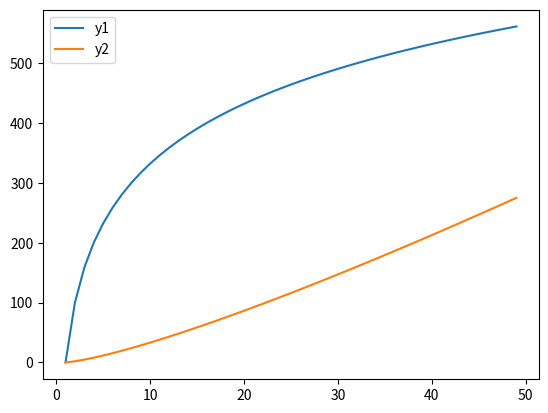

Source code (Python):
import matplotlib.pyplot as plt
import math

def f(n):
  """ logarithmic """
  for i in n:
    yield 100*math.log(i,2)

def g(n):
  """ logarithmic """
  for i in n:
    yield math.log(i**i,2)

x = range(1,50)

y1 = [ i for i in f(x) ]
y2 = [ i for i in g(x) ]
   
plt.plot(x,y1, label='y1')
plt.plot(x,y2, label='y2')
plt.legend()
plt.show()

